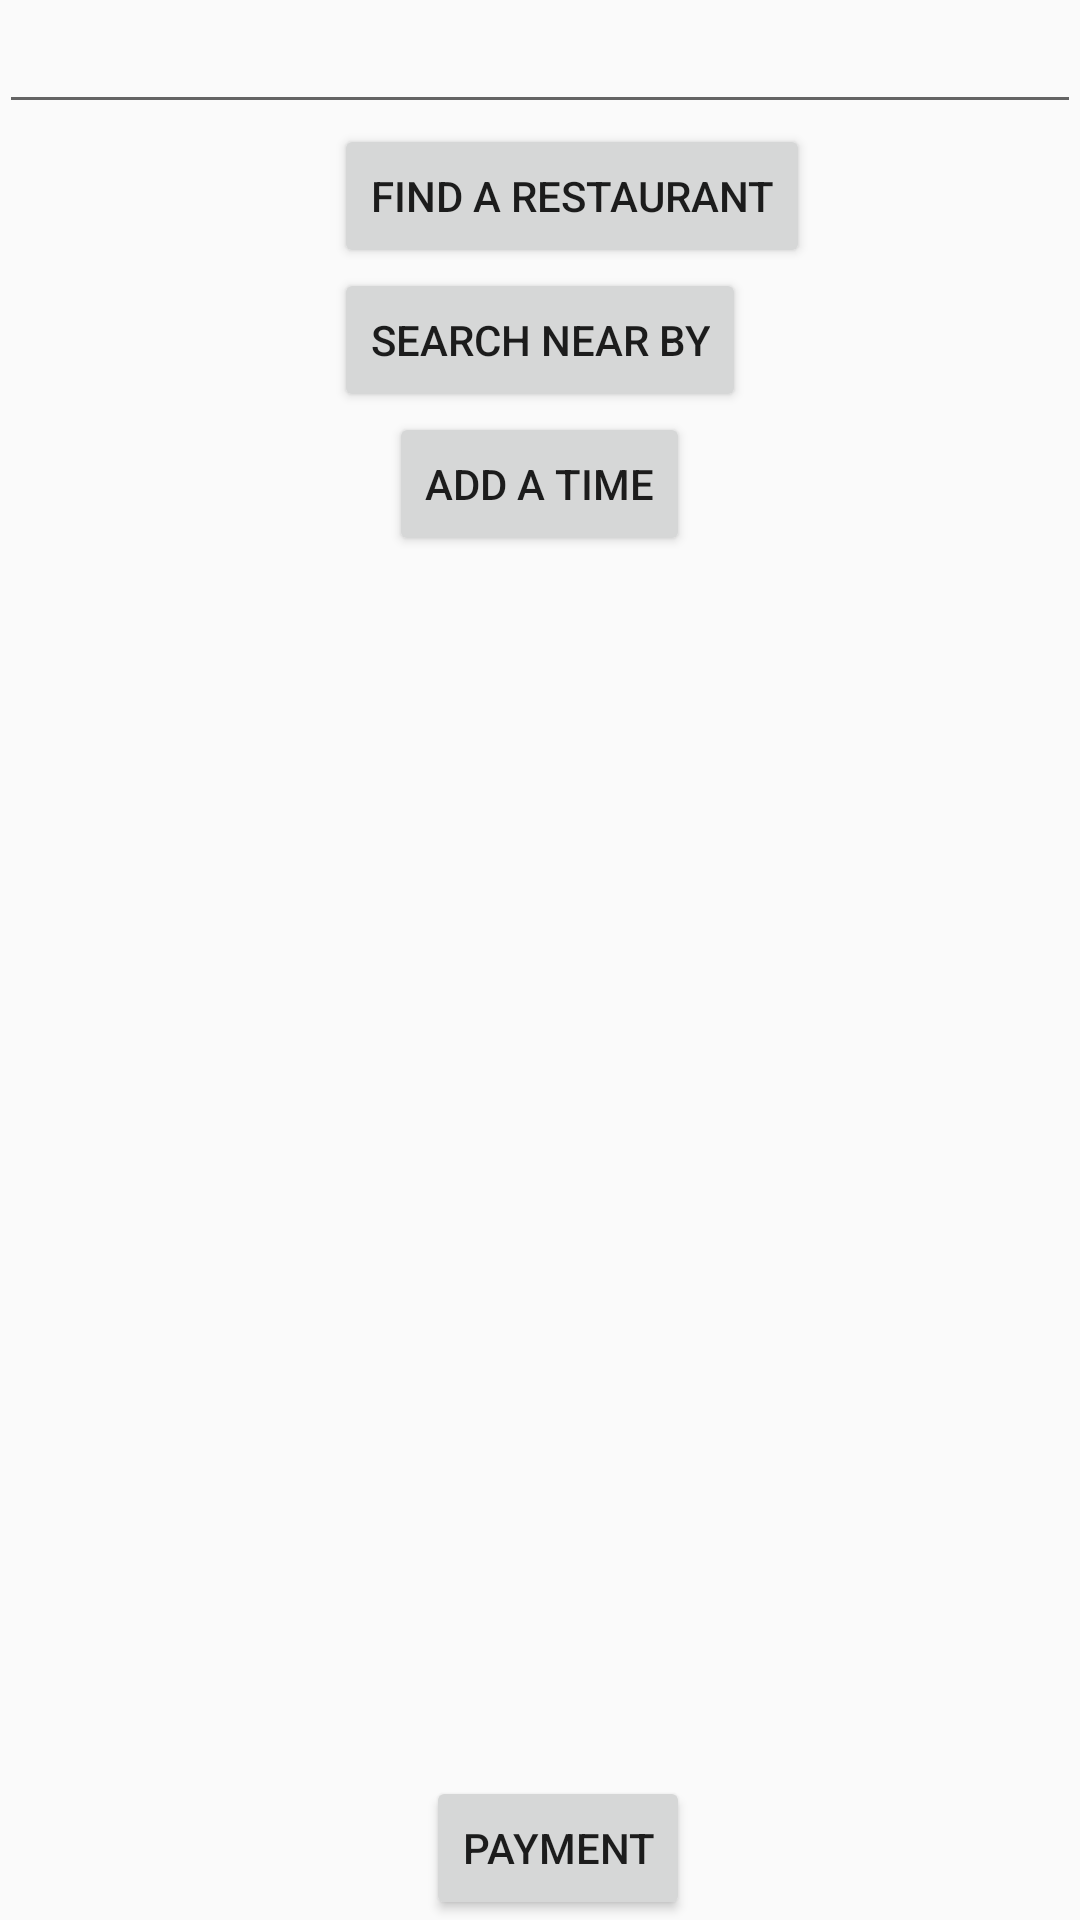

Layout XML and referenced resources for this Android screen:
<!-- AndroidManifest.xml: application theme AppTheme -->
<!-- res/layout/activity_main.xml -->
<RelativeLayout xmlns:android="http://schemas.android.com/apk/res/android"
    xmlns:tools="http://schemas.android.com/tools" android:layout_width="match_parent"
    android:layout_height="match_parent" android:paddingLeft="@dimen/activity_horizontal_margin"
    android:paddingRight="@dimen/activity_horizontal_margin"
    android:paddingTop="@dimen/activity_vertical_margin"
    android:paddingBottom="@dimen/activity_vertical_margin"
    android:clickable="true"
    android:focusableInTouchMode="true"
    tools:context="com.example.annamiyajima.mapstest.MainActivity">

    <EditText
        android:layout_width="match_parent"
        android:layout_height="wrap_content"
        android:id="@+id/findeditText" />

    <Button
        android:layout_width="wrap_content"
        android:layout_height="wrap_content"
        android:text="Find a Restaurant"
        android:id="@+id/findbutton"
        android:layout_gravity="center_horizontal"
        android:layout_below="@+id/findeditText"
        android:layout_alignStart="@+id/searchbutton" />

    <Button
        android:layout_width="wrap_content"
        android:layout_height="wrap_content"
        android:text="Search Near By"
        android:id="@+id/searchbutton"
        android:layout_gravity="center_horizontal"
        android:layout_below="@+id/findbutton"
        android:layout_centerHorizontal="true" />

    <Button
        android:layout_width="wrap_content"
        android:layout_height="wrap_content"
        android:text="Add a Time"
        android:id="@+id/addtimebutton"
        android:layout_gravity="center_horizontal"
        android:layout_below="@+id/searchbutton"
        android:layout_centerHorizontal="true" />

    <Button
        android:layout_width="wrap_content"
        android:layout_height="wrap_content"
        android:text="payment"
        android:id="@+id/paymentbutton"
        android:layout_alignParentBottom="true"
        android:layout_alignEnd="@+id/addtimebutton" />

</RelativeLayout>
<!-- resources referenced by this layout -->
<resources>
  <style name="AppTheme" parent="@style/Theme.AppCompat.Light">
          <item name="android:actionBarStyle">@style/MyActionBar</item>
          <item name="actionBarStyle">@style/MyActionBar</item>
          <item name="android:windowActionBarOverlay">true</item>
  
      </style>
  <style name="MyActionBar" parent="@style/Widget.AppCompat.Light.ActionBar">
          <item name="android:background">@drawable/bt_white_with_border_background</item>
          <item name="background">@color/bt_blue</item>
          <item name="android:titleTextStyle">@style/MyTheme.ActionBar.TitleTextStyle</item>
          <item name="android:subtitleTextStyle">@style/MyTheme.ActionBar.TitleTextStyle</item>
          <item name="titleTextStyle">@style/MyTheme.ActionBar.TitleTextStyle</item>
          <item name="subtitleTextStyle">@style/MyTheme.ActionBar.TitleTextStyle</item>
      </style>
  <style name="MyTheme.ActionBar.TitleTextStyle" parent="@android:style/TextAppearance">
          <item name="android:textColor">@color/bt_white</item>
          <item name="android:textSize">25sp</item>
      </style>
</resources>
